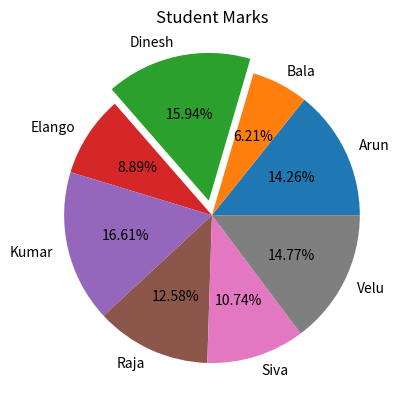

Reproduce this figure in Python.
import matplotlib.pyplot as mp
import numpy as np

students=np.array(["Arun","Bala","Dinesh","Elango","Kumar","Raja","Siva","Velu"])
marks=np.array([85,37,95,53,99,75,64,88])
exp=np.array([0,0,0.1,0,0,0,0,0])
mp.pie(marks, labels=students,autopct='%1.2f%%', explode=exp)

mp.title("Student Marks")

mp.show()